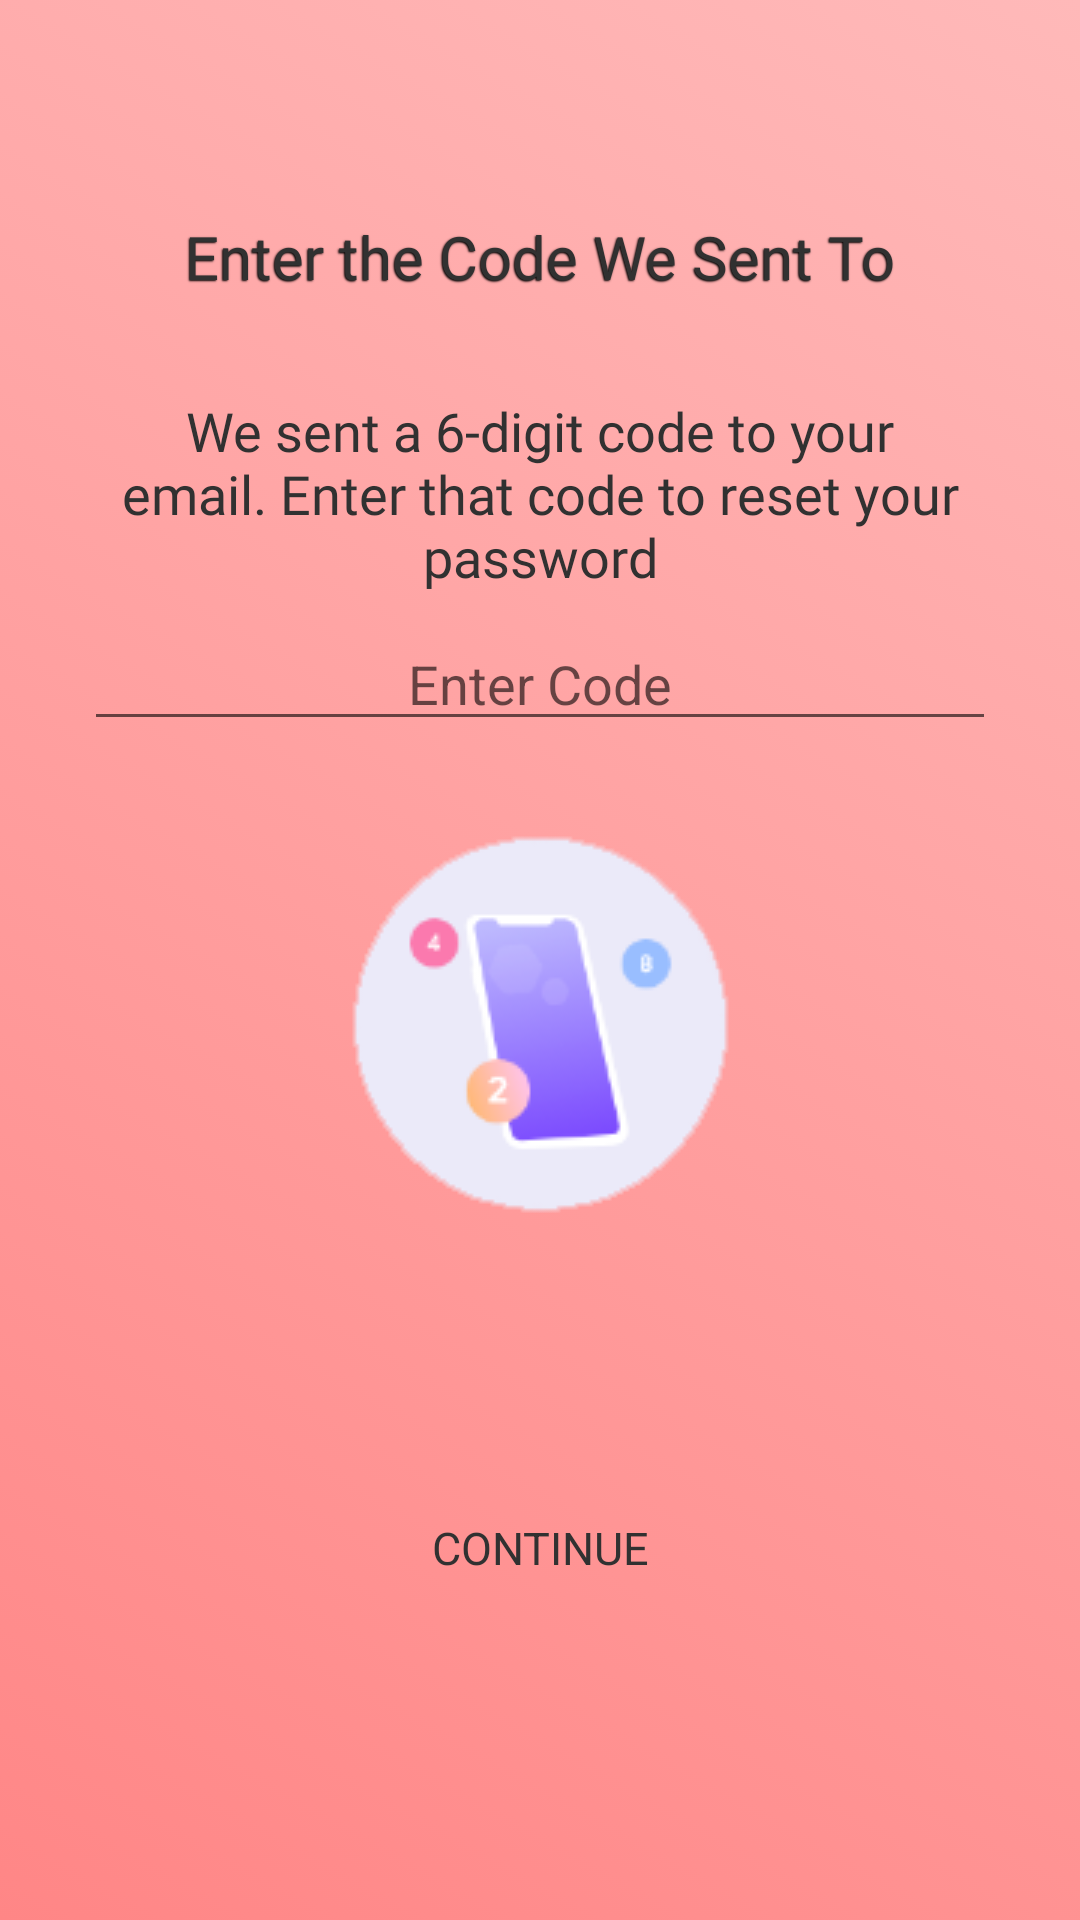

Produce the Android XML layout that renders to this screen, including the resource entries it uses.
<!-- AndroidManifest.xml: application theme AppTheme -->
<!-- res/layout/activity_reset_code.xml -->
<?xml version="1.0" encoding="utf-8"?>
<androidx.constraintlayout.widget.ConstraintLayout xmlns:android="http://schemas.android.com/apk/res/android"
    xmlns:app="http://schemas.android.com/apk/res-auto"
    xmlns:tools="http://schemas.android.com/tools"
    android:id="@+id/constraintLayout"
    android:layout_width="match_parent"
    android:layout_height="match_parent"
    android:background="@drawable/animation_list"
    tools:context=".ResetCode">

    <TextView
        android:id="@+id/reset_code"
        android:layout_width="match_parent"
        android:layout_height="wrap_content"
        android:layout_marginTop="72dp"
        android:layout_marginLeft="30dp"
        android:layout_marginRight="30dp"
        android:fontFamily="@font/helvetica"
        android:shadowColor="@color/black"
        android:shadowDx="-1"
        android:shadowDy="1"
        android:shadowRadius="1"
        android:text="@string/reset_code"
        android:textColor="@color/darkgray"
        android:textAlignment="center"
        android:textSize="20sp"
        app:layout_constraintLeft_toLeftOf="parent"
        app:layout_constraintRight_toRightOf="parent"
        app:layout_constraintTop_toTopOf="parent" />

    <TextView
        android:id="@+id/txt_email"
        android:layout_width="match_parent"
        android:layout_height="wrap_content"
        android:layout_marginLeft="30dp"
        android:layout_marginRight="30dp"
        android:fontFamily="@font/helvetica"
        android:textStyle="bold"
        android:textColor="@color/darkgray"
        android:textAlignment="center"
        android:textSize="18sp"
        app:layout_constraintLeft_toLeftOf="parent"
        app:layout_constraintRight_toRightOf="parent"
        app:layout_constraintTop_toBottomOf="@id/reset_code" />

    <TextView
        android:id="@+id/reset_desc"
        android:layout_width="match_parent"
        android:layout_height="wrap_content"
        android:layout_marginLeft="30dp"
        android:layout_marginTop="8dp"
        android:layout_marginRight="30dp"
        android:fontFamily="@font/helvetica"
        android:text="We sent a 6-digit code to your email. Enter that code to reset your password"
        android:textAlignment="center"
        android:textColor="@color/darkgray"
        android:textSize="18sp"
        app:layout_constraintLeft_toLeftOf="parent"
        app:layout_constraintRight_toRightOf="parent"
        app:layout_constraintTop_toBottomOf="@id/txt_email" />


    <EditText
        android:id="@+id/edt_reset_code"
        android:layout_width="match_parent"
        android:layout_height="wrap_content"
        android:layout_marginLeft="28dp"
        android:layout_marginTop="8dp"
        android:layout_marginRight="28dp"
        android:hint="@string/enter_code"
        android:textAlignment="center"
        android:textColor="@color/darkgray"
        android:maxLength="6"
        android:inputType="numberPassword"
        app:layout_constraintLeft_toLeftOf="parent"
        app:layout_constraintRight_toRightOf="parent"
        app:layout_constraintTop_toBottomOf="@+id/reset_desc" />

    <ImageView
        android:id="@+id/code_otp"
        android:layout_width="wrap_content"
        android:layout_height="wrap_content"
        android:layout_marginTop="30dp"
        android:src="@drawable/otp_verify"
        app:layout_constraintTop_toBottomOf="@+id/edt_reset_code"
        app:layout_constraintLeft_toLeftOf="parent"
        app:layout_constraintRight_toRightOf="parent" />

    <Button
        android:layout_width="match_parent"
        android:layout_height="wrap_content"
        android:layout_marginStart="28dp"
        android:layout_marginEnd="28dp"
        android:layout_marginBottom="100dp"
        android:textSize="15sp"
        android:fontFamily="sans-serif"
        android:background="@drawable/hover"
        android:text="@string/continue_"
        android:textColor="@drawable/textcolorhover"
        app:layout_constraintBottom_toBottomOf="parent"
        app:layout_constraintLeft_toLeftOf="parent"
        app:layout_constraintRight_toRightOf="parent"
        android:onClick="clickContinue" />

</androidx.constraintlayout.widget.ConstraintLayout>
<!-- resources referenced by this layout -->
<resources>
  <color name="black">#FF000000</color>
  <color name="darkgray">#313131</color>
  <!-- drawable animation_list (drawable) -->
  <?xml version="1.0" encoding="utf-8"?>
  <animation-list xmlns:android="http://schemas.android.com/apk/res/android">
      <item
          android:drawable="@drawable/gradient2"
          android:duration="6000"/>
      <item
          android:drawable="@drawable/gradient1"
          android:duration="6000"/>
      <item
          android:drawable="@drawable/gradient3"
          android:duration="6000"/>
  </animation-list>
  <!-- drawable hover (drawable) -->
  <?xml version="1.0" encoding="utf-8"?>
  <selector xmlns:android="http://schemas.android.com/apk/res/android">
      <item android:drawable="@drawable/button_hover" android:state_focused="false" android:state_pressed="true"/>
      <item android:drawable="@drawable/button_rounded"/>
  </selector>
  <!-- drawable otp_verify: png bitmap (drawable, 23285 bytes) -->
  <!-- drawable textcolorhover (drawable) -->
  <?xml version="1.0" encoding="utf-8"?>
  <selector xmlns:android="http://schemas.android.com/apk/res/android">
      <item android:state_pressed="true"
          android:color="@color/white" />
      <item android:state_focused="true"
          android:color="@color/white" /> 
      <item android:color="@color/darkgray" /> 
  </selector>
  <string name="continue_">Continue</string>
  <string name="enter_code">Enter Code</string>
  <string name="reset_code">Enter the Code We Sent To</string>
  <style name="AppTheme" parent="Theme.AppCompat.Light.DarkActionBar">
          <item name="colorPrimary">@color/pinksalmon</item>
  
          <item name="colorAccent">@color/colorAccent</item>
          <item name="android:actionOverflowButtonStyle">@style/MyTheme</item>
      </style>
  <!-- drawable gradient2 (drawable) -->
  <?xml version="1.0" encoding="utf-8"?>
  <shape xmlns:android="http://schemas.android.com/apk/res/android">
      <gradient
      android:startColor="@color/pink2"
      android:endColor="@color/pink1"
      android:angle="45"/>
  </shape>
  <!-- drawable gradient1 (drawable) -->
  <?xml version="1.0" encoding="utf-8"?>
  <shape xmlns:android="http://schemas.android.com/apk/res/android">
      <gradient
      android:startColor="@color/white"
      android:endColor="@color/pinksalmon"
      android:angle="0"/>
  </shape>
  <!-- drawable gradient3 (drawable) -->
  <?xml version="1.0" encoding="utf-8"?>
  <shape xmlns:android="http://schemas.android.com/apk/res/android">
      <gradient
      android:startColor="@color/pinksalmon"
      android:angle="90"/>
  </shape>
  <!-- drawable button_rounded (drawable) -->
  <?xml version="1.0" encoding="utf-8"?>
  <shape android:shape="rectangle" xmlns:android="http://schemas.android.com/apk/res/android">
      <solid android:color="#E6E6FA"/>
      <corners android:radius="15dp"/>
  </shape>
  <color name="white">#FFFFFFFF</color>
  <color name="pinksalmon">#FF9999</color>
  <color name="colorAccent">#EF5350</color>
  <style name="MyTheme" parent="android:style/Widget.Holo.ActionButton.Overflow">
          <item name="android:src">@drawable/ic_baseline_more_vert_24</item>
      </style>
  <color name="pink2">#FF8686</color>
  <color name="pink1">#FFB9B9</color>
  <!-- drawable ic_baseline_more_vert_24 (drawable) -->
  <vector android:height="24dp" android:tint="#313131"
      android:viewportHeight="24" android:viewportWidth="24"
      android:width="24dp" xmlns:android="http://schemas.android.com/apk/res/android">
      <path android:fillColor="@android:color/white" android:pathData="M12,8c1.1,0 2,-0.9 2,-2s-0.9,-2 -2,-2 -2,0.9 -2,2 0.9,2 2,2zM12,10c-1.1,0 -2,0.9 -2,2s0.9,2 2,2 2,-0.9 2,-2 -0.9,-2 -2,-2zM12,16c-1.1,0 -2,0.9 -2,2s0.9,2 2,2 2,-0.9 2,-2 -0.9,-2 -2,-2z"/>
  </vector>
</resources>
